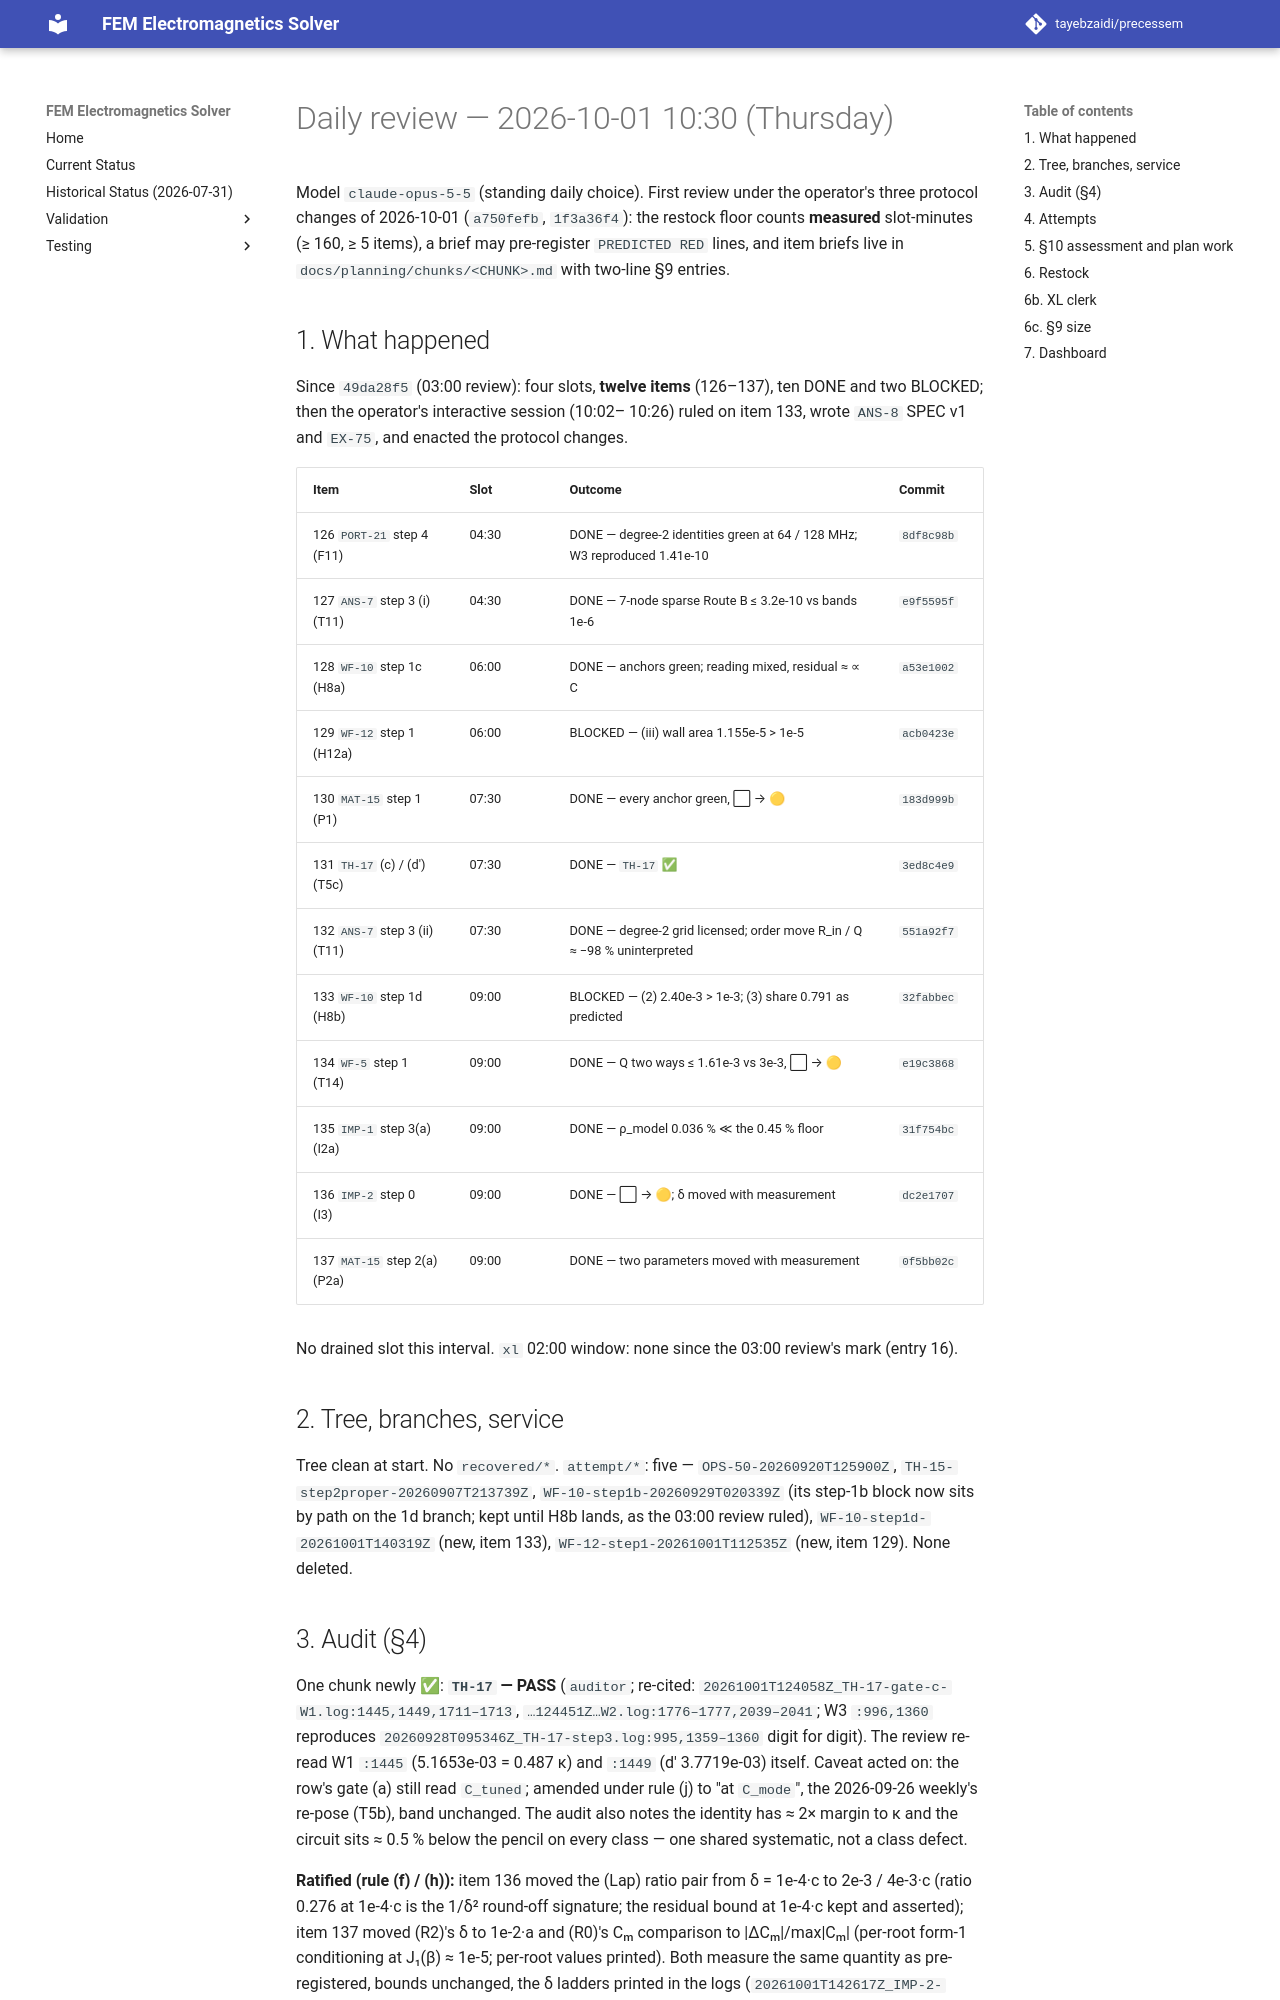

repository: tayebzaidi/precessem · page: planning/reviews/2026-10-01-daily-1030/index.html · generator: mkdocs

# Daily review — 2026-10-01 10:30 (Thursday)

Model `claude-opus-5-5` (standing daily choice). First review under the
operator's three protocol changes of 2026-10-01 (`a750fefb`, `1f3a36f4`):
the restock floor counts **measured** slot-minutes (≥ 160, ≥ 5 items), a
brief may pre-register `PREDICTED RED` lines, and item briefs live in
`docs/planning/chunks/<CHUNK>.md` with two-line §9 entries.

## 1. What happened

Since `49da28f5` (03:00 review): four slots, **twelve items** (126–137),
ten DONE and two BLOCKED; then the operator's interactive session (10:02–
10:26) ruled on item 133, wrote `ANS-8` SPEC v1 and `EX-75`, and enacted the
protocol changes.

| Item | Slot | Outcome | Commit |
|---|---|---|---|
| 126 `PORT-21` step 4 (F11) | 04:30 | DONE — degree-2 identities green at 64 / 128 MHz; W3 reproduced 1.41e-10 | `8df8c98b` |
| 127 `ANS-7` step 3 (i) (T11) | 04:30 | DONE — 7-node sparse Route B ≤ 3.2e-10 vs bands 1e-6 | `e9f5595f` |
| 128 `WF-10` step 1c (H8a) | 06:00 | DONE — anchors green; reading mixed, residual ≈ ∝ C | `a53e1002` |
| 129 `WF-12` step 1 (H12a) | 06:00 | BLOCKED — (iii) wall area 1.155e-5 > 1e-5 | `acb0423e` |
| 130 `MAT-15` step 1 (P1) | 07:30 | DONE — every anchor green, ⬜ → 🟡 | `183d999b` |
| 131 `TH-17` (c) / (d′) (T5c) | 07:30 | DONE — `TH-17` ✅ | `3ed8c4e9` |
| 132 `ANS-7` step 3 (ii) (T11) | 07:30 | DONE — degree-2 grid licensed; order move R_in / Q ≈ −98 % uninterpreted | `551a92f7` |
| 133 `WF-10` step 1d (H8b) | 09:00 | BLOCKED — (2) 2.40e-3 > 1e-3; (3) share 0.791 as predicted | `32fabbec` |
| 134 `WF-5` step 1 (T14) | 09:00 | DONE — Q two ways ≤ 1.61e-3 vs 3e-3, ⬜ → 🟡 | `e19c3868` |
| 135 `IMP-1` step 3(a) (I2a) | 09:00 | DONE — ρ_model 0.036 % ≪ the 0.45 % floor | `31f754bc` |
| 136 `IMP-2` step 0 (I3) | 09:00 | DONE — ⬜ → 🟡; δ moved with measurement | `dc2e1707` |
| 137 `MAT-15` step 2(a) (P2a) | 09:00 | DONE — two parameters moved with measurement | `0f5bb02c` |

No drained slot this interval. `xl` 02:00 window: none since the 03:00
review's mark (entry 16).

## 2. Tree, branches, service

Tree clean at start. No `recovered/*`. `attempt/*`: five —
`OPS-50-20260920T125900Z`, `TH-15-step2proper-20260907T213739Z`,
`WF-10-step1b-20260929T020339Z` (its step-1b block now sits by path on the
1d branch; kept until H8b lands, as the 03:00 review ruled),
`WF-10-step1d-20261001T140319Z` (new, item 133), `WF-12-step1-20261001T112535Z`
(new, item 129). None deleted.

## 3. Audit (§4)

One chunk newly ✅: **`TH-17` — PASS** (`auditor`; re-cited:
`20261001T124058Z_TH-17-gate-c-W1.log:1445,1449,1711–1713`,
`…124451Z…W2.log:1776–1777,2039–2041`; W3 `:996,1360` reproduces
`20260928T095346Z_TH-17-step3.log:995,1359–1360` digit for digit). The
review re-read W1 `:1445` (5.1653e-03 = 0.487 κ) and `:1449` (d′ 3.7719e-03)
itself. Caveat acted on: the row's gate (a) still read `C_tuned`; amended
under rule (j) to "at `C_mode`", the 2026-09-26 weekly's re-pose (T5b), band
unchanged. The audit also notes the identity has ≈ 2× margin to κ and the
circuit sits ≈ 0.5 % below the pencil on every class — one shared
systematic, not a class defect.

**Ratified (rule (f) / (h)):** item 136 moved the (Lap) ratio pair from
δ = 1e-4·c to 2e-3 / 4e-3·c (ratio 0.276 at 1e-4·c is the 1/δ² round-off
signature; the residual bound at 1e-4·c kept and asserted); item 137 moved
(R2)'s δ to 1e-2·a and (R0)'s Cₘ comparison to \|ΔCₘ\|/max\|Cₘ\| (per-root
form-1 conditioning at J₁(β) ≈ 1e-5; per-root values printed). Both measure
the same quantity as pre-registered, bounds unchanged, the δ ladders printed
in the logs (`20261001T142617Z_IMP-2-step0-W1b.log`,
`20261001T143248Z_MAT-15-step2a-W1b.log:85–130`). Lesson carried into the
new briefs: an FD ratio on a summed series of ≈ 1e4 terms pre-registers
δ ≳ 1e-2 of the length scale.
